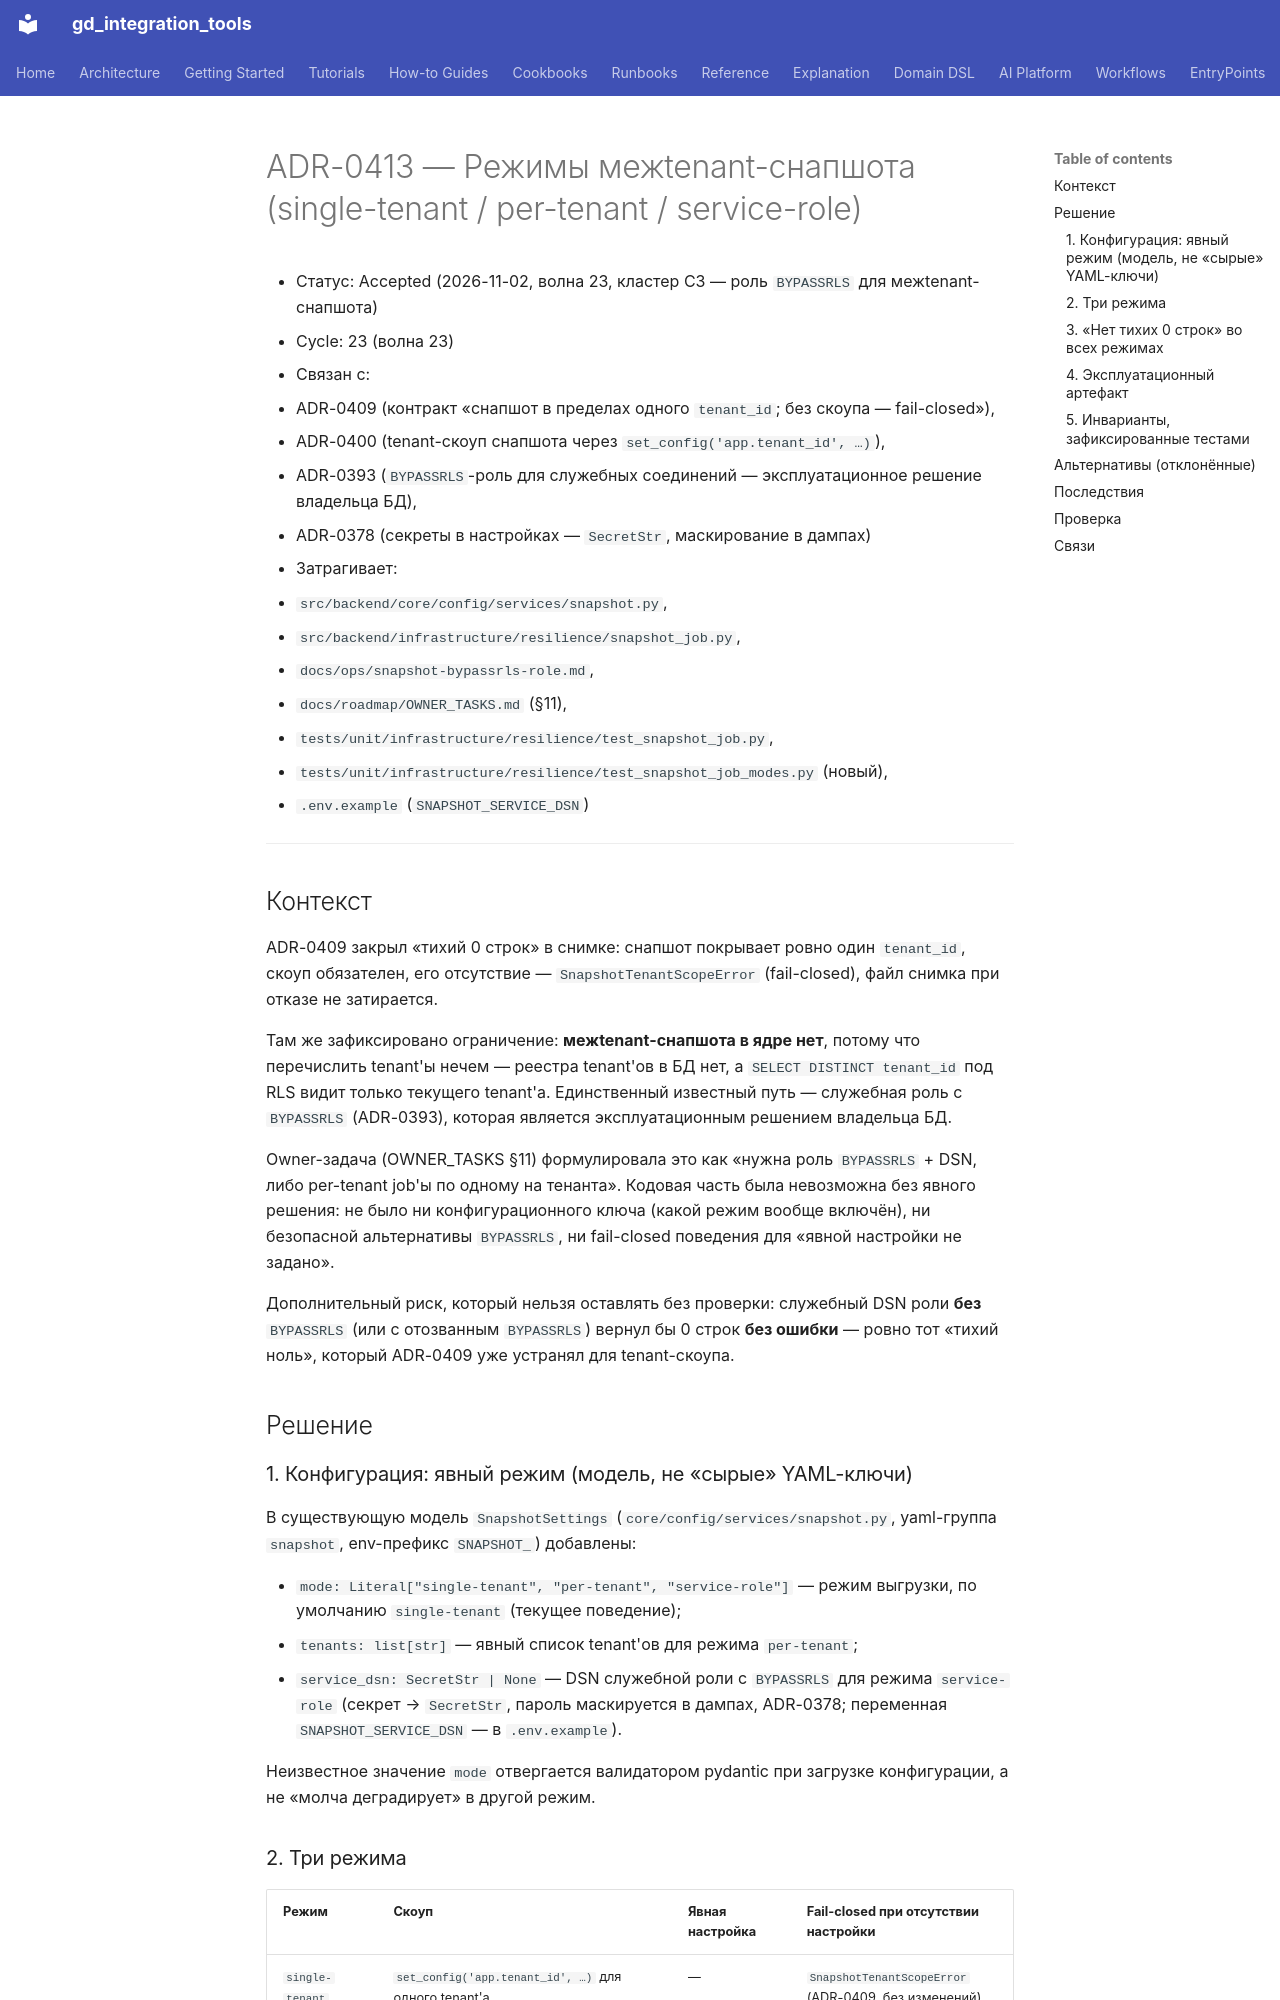

repository: IvanKorch1289/gd_integration_tools · page: adr/0413-multi-tenant-snapshot-modes/index.html · generator: mkdocs

# ADR-0413 — Режимы межtenant-снапшота (single-tenant / per-tenant / service-role)

* Статус: Accepted (2026-11-02, волна 23, кластер C3 — роль `BYPASSRLS` для межtenant-снапшота)
* Cycle: 23 (волна 23)
* Связан с:
  - ADR-0409 (контракт «снапшот в пределах одного `tenant_id`; без скоупа — fail-closed»),
  - ADR-0400 (tenant-скоуп снапшота через `set_config('app.tenant_id', …)`),
  - ADR-0393 (`BYPASSRLS`-роль для служебных соединений — эксплуатационное решение владельца БД),
  - ADR-0378 (секреты в настройках — `SecretStr`, маскирование в дампах)
* Затрагивает:
  - `src/backend/core/config/services/snapshot.py`,
  - `src/backend/infrastructure/resilience/snapshot_job.py`,
  - `docs/ops/snapshot-bypassrls-role.md`,
  - `docs/roadmap/OWNER_TASKS.md` (§11),
  - `tests/unit/infrastructure/resilience/test_snapshot_job.py`,
  - `tests/unit/infrastructure/resilience/test_snapshot_job_modes.py` (новый),
  - `.env.example` (`SNAPSHOT_SERVICE_DSN`)

---

## Контекст

ADR-0409 закрыл «тихий 0 строк» в снимке: снапшот покрывает ровно один
`tenant_id`, скоуп обязателен, его отсутствие — `SnapshotTenantScopeError`
(fail-closed), файл снимка при отказе не затирается.

Там же зафиксировано ограничение: **межtenant-снапшота в ядре нет**, потому
что перечислить tenant'ы нечем — реестра tenant'ов в БД нет, а
`SELECT DISTINCT tenant_id` под RLS видит только текущего tenant'а. Единственный
известный путь — служебная роль с `BYPASSRLS` (ADR-0393), которая является
эксплуатационным решением владельца БД.

Owner-задача (OWNER_TASKS §11) формулировала это как «нужна роль `BYPASSRLS`
+ DSN, либо per-tenant job'ы по одному на тенанта». Кодовая часть была
невозможна без явного решения: не было ни конфигурационного ключа (какой
режим вообще включён), ни безопасной альтернативы `BYPASSRLS`, ни
fail-closed поведения для «явной настройки не задано».

Дополнительный риск, который нельзя оставлять без проверки: служебный DSN
роли **без** `BYPASSRLS` (или с отозванным `BYPASSRLS`) вернул бы 0 строк
**без ошибки** — ровно тот «тихий ноль», который ADR-0409 уже устранял для
tenant-скоупа.

## Решение

### 1. Конфигурация: явный режим (модель, не «сырые» YAML-ключи)

В существующую модель `SnapshotSettings` (`core/config/services/snapshot.py`,
yaml-группа `snapshot`, env-префикс `SNAPSHOT_`) добавлены:

* `mode: Literal["single-tenant", "per-tenant", "service-role"]` — режим
  выгрузки, по умолчанию `single-tenant` (текущее поведение);
* `tenants: list[str]` — явный список tenant'ов для режима `per-tenant`;
* `service_dsn: SecretStr | None` — DSN служебной роли с `BYPASSRLS` для
  режима `service-role` (секрет → `SecretStr`, пароль маскируется в дампах,
  ADR-0378; переменная `SNAPSHOT_SERVICE_DSN` — в `.env.example`).

Неизвестное значение `mode` отвергается валидатором pydantic при загрузке
конфигурации, а не «молча деградирует» в другой режим.

### 2. Три режима

| Режим | Скоуп | Явная настройка | Fail-closed при отсутствии настройки |
|---|---|---|---|
| `single-tenant` | `set_config('app.tenant_id', …)` для одного tenant'а | — | `SnapshotTenantScopeError` (ADR-0409, без изменений) |
| `per-tenant` | свой `set_config('app.tenant_id', …)` для каждого tenant'а из `snapshot.tenants` | список tenant'ов | `SnapshotModeError`, снимок не пишется |
| `service-role` | чтение под `BYPASSRLS` (tenant-скоуп не выставляется) | `service_dsn` | `SnapshotModeError`, снимок не пишется |

`per-tenant` — **безопасная альтернатива** `BYPASSRLS`: RLS остаётся
включённым, изоляция не обходится, читаются только перечисленные tenant'ы.
`service-role` — единственный режим, который обходит RLS; он требует
явного DSN и проверки `BYPASSRLS` у роли.
